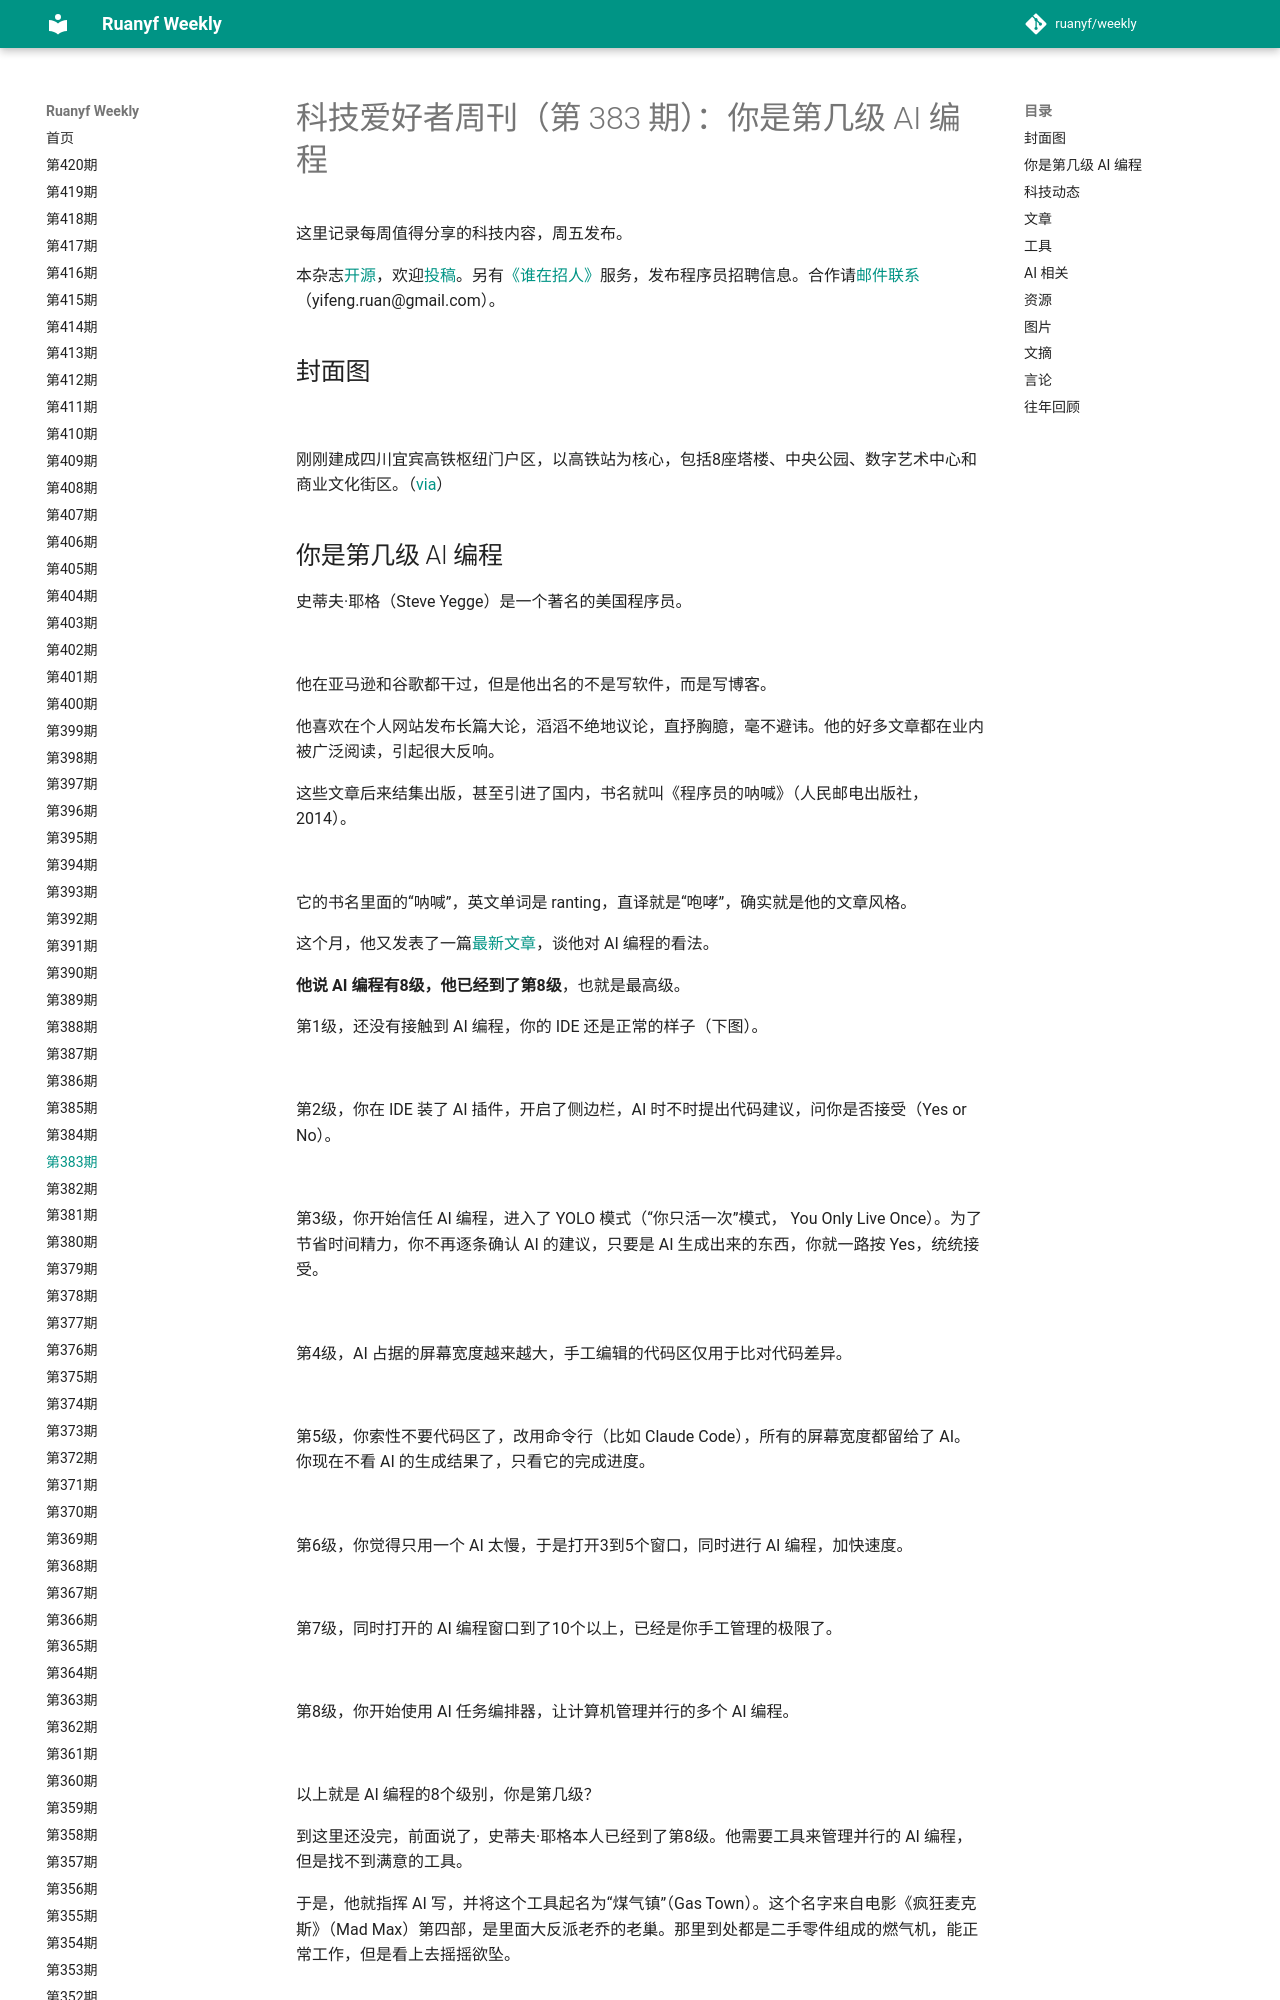

repository: xanxushu/weekly · page: issue-383/index.html · generator: mkdocs

# 科技爱好者周刊（第 383 期）：你是第几级 AI 编程

这里记录每周值得分享的科技内容，周五发布。

本杂志[开源](https://github.com/ruanyf/weekly)，欢迎[投稿](https://github.com/ruanyf/weekly/issues)。另有[《谁在招人》](https://github.com/ruanyf/weekly/issues/8591)服务，发布程序员招聘信息。合作请[邮件联系](mailto:yifeng.ruan@gmail.com)（yifeng.ruan@gmail.com）。

## 封面图

![](https://cdn.beekka.com/blogimg/asset/202601/bg2026012103.webp)

刚刚建成四川宜宾高铁枢纽门户区，以高铁站为核心，包括8座塔楼、中央公园、数字艺术中心和商业文化街区。（[via](http://www.archina.com/index.php?g=works&m=index&a=show&id=159920)）
